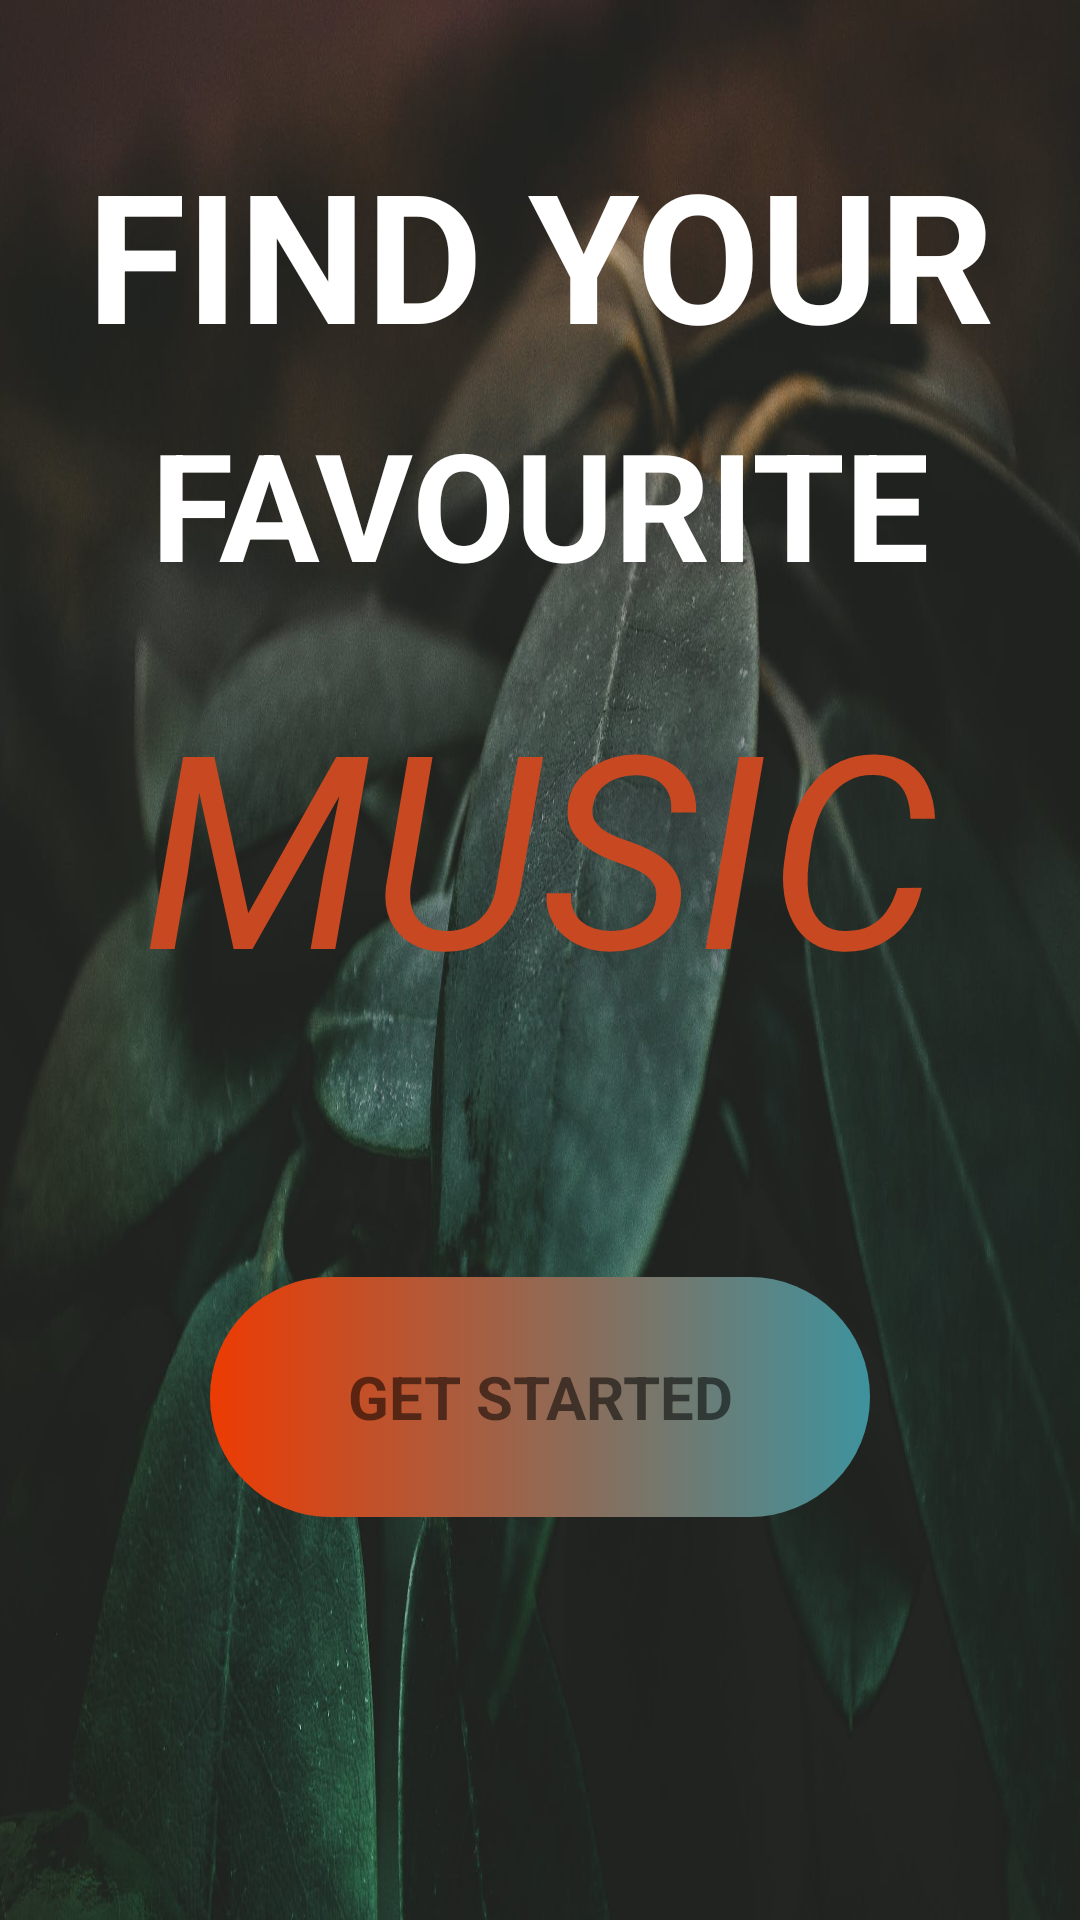

This screen was rendered from an Android layout file. Write that file and the resources it references.
<!-- AndroidManifest.xml: application theme Theme.MUSICAPP -->
<!-- res/layout/activity_intro.xml -->
<?xml version="1.0" encoding="utf-8"?>
<androidx.constraintlayout.widget.ConstraintLayout xmlns:android="http://schemas.android.com/apk/res/android"
    xmlns:app="http://schemas.android.com/apk/res-auto"
    xmlns:tools="http://schemas.android.com/tools"
    android:layout_width="match_parent"
    android:layout_height="match_parent">

    <ImageView
        android:id="@+id/imageView3"
        android:layout_width="wrap_content"
        android:layout_height="wrap_content"
        android:scaleType="fitXY"
        app:layout_constraintBottom_toBottomOf="parent"
        app:layout_constraintEnd_toEndOf="parent"
        app:layout_constraintHorizontal_bias="0.0"
        app:layout_constraintStart_toStartOf="parent"
        app:layout_constraintTop_toTopOf="parent"
        app:layout_constraintVertical_bias="0.0"
        app:srcCompat="@drawable/backgroundintro2" />

    <TextView
        android:id="@+id/textView"
        android:layout_width="wrap_content"
        android:layout_height="wrap_content"
        android:gravity="center"
        android:text="FIND YOUR"
        android:textColor="@color/white"
        android:textSize="60dp"
        android:textStyle="bold"
        app:layout_constraintBottom_toBottomOf="parent"
        app:layout_constraintEnd_toEndOf="parent"
        app:layout_constraintStart_toStartOf="parent"
        app:layout_constraintTop_toTopOf="@+id/imageView3"
        app:layout_constraintVertical_bias="0.079" />

    <TextView
        android:id="@+id/textView2"
        android:layout_width="wrap_content"
        android:layout_height="wrap_content"
        android:text="FAVOURITE"
        android:textColor="@color/white"
        android:textSize="50dp"
        android:textStyle="bold"
        android:layout_marginTop="10sp"
        app:layout_constraintEnd_toEndOf="parent"
        app:layout_constraintStart_toStartOf="parent"
        app:layout_constraintTop_toBottomOf="@+id/textView" />

    <TextView
        android:id="@+id/textView3"
        android:layout_width="wrap_content"
        android:layout_height="wrap_content"
        android:text="MUSIC"
        android:textColor="#C84921"
        android:textSize="90dp"
        android:textStyle="italic"
        android:layout_marginTop="20dp"
        app:layout_constraintEnd_toEndOf="parent"
        app:layout_constraintStart_toStartOf="parent"
        app:layout_constraintTop_toBottomOf="@+id/textView2" />

    <TextView
        android:id="@+id/buttonIntro"
        android:layout_width="match_parent"
        android:layout_height="80dp"
        android:layout_marginStart="70dp"
        android:layout_marginEnd="70dp"
        android:background="@drawable/buttomcostume"
        android:gravity="center"
        android:text="GET STARTED"
        android:textSize="20dp"
        android:textStyle="bold"
        app:layout_constraintBottom_toBottomOf="parent"
        app:layout_constraintEnd_toEndOf="parent"
        app:layout_constraintHorizontal_bias="0.0"
        app:layout_constraintStart_toStartOf="parent"
        app:layout_constraintTop_toTopOf="@+id/imageView3"
        app:layout_constraintVertical_bias="0.76" />
</androidx.constraintlayout.widget.ConstraintLayout>
<!-- resources referenced by this layout -->
<resources>
  <color name="white">#FFFFFFFF</color>
  <!-- drawable backgroundintro2: jpeg bitmap (drawable, 127344 bytes) -->
  <!-- drawable buttomcostume (drawable) -->
  <?xml version="1.0" encoding="utf-8"?>
  <selector xmlns:android="http://schemas.android.com/apk/res/android">
      <item>
          <shape android:shape="rectangle">
              <corners android:radius="50dp"/>
              <gradient
                  android:startColor="#ED3B03"
                  android:endColor="#3E939E" />
          </shape>
      </item>
  </selector>
  <style name="Theme.MUSICAPP" parent="Theme.MaterialComponents.DayNight.NoActionBar">
          
          <item name="colorPrimary">@color/purple_500</item>
          <item name="colorPrimaryVariant">@color/purple_700</item>
          <item name="colorOnPrimary">@color/white</item>
          
          <item name="colorSecondary">@color/teal_200</item>
          <item name="colorSecondaryVariant">@color/teal_700</item>
          <item name="colorOnSecondary">@color/black</item>
          
          <item name="android:statusBarColor">?attr/colorPrimaryVariant</item>
          
      </style>
  <color name="purple_500">#FF6200EE</color>
  <color name="purple_700">#FF3700B3</color>
  <color name="teal_200">#FF03DAC5</color>
  <color name="teal_700">#FF018786</color>
  <color name="black">#FF000000</color>
</resources>
